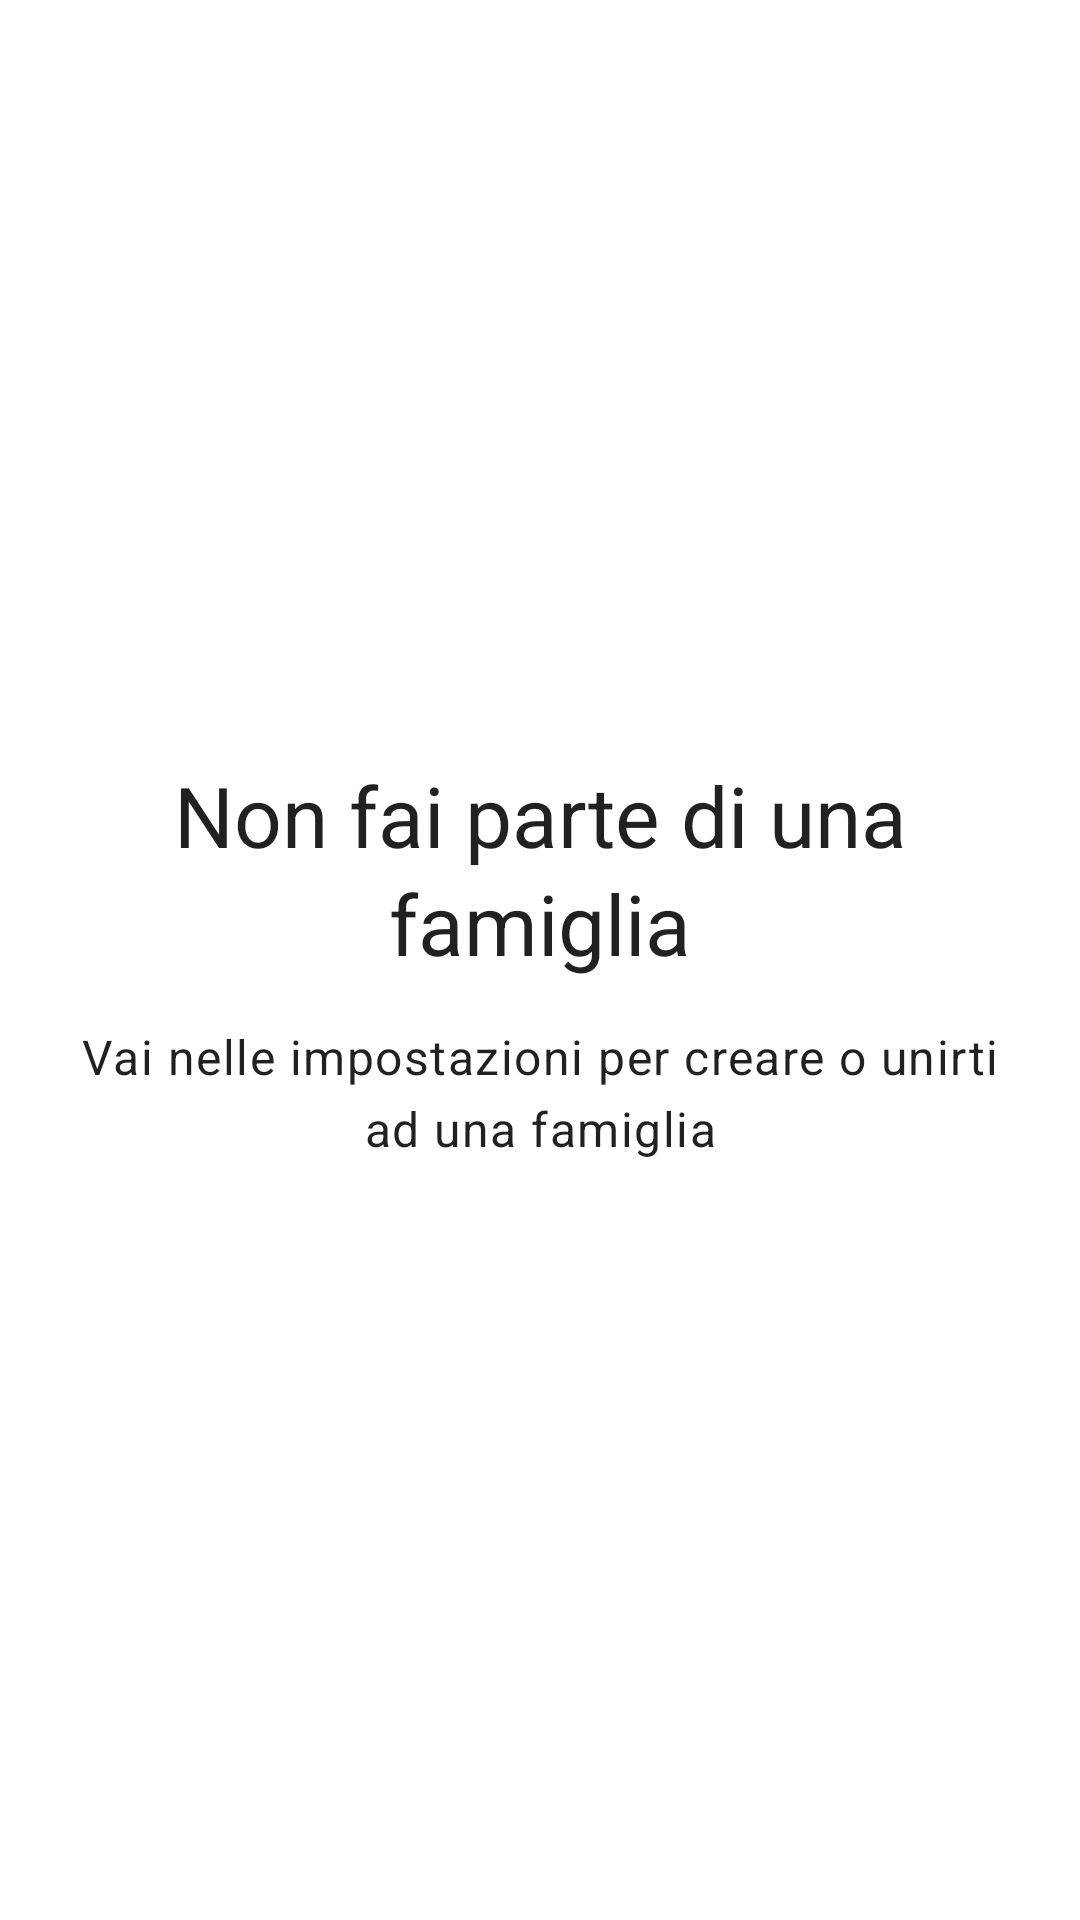

Here is an Android app screen rendered from its layout file. Give the layout XML and the strings, colors and styles it references.
<!-- AndroidManifest.xml: application theme AppTheme -->
<!-- res/layout/fragment_no_family.xml -->
<?xml version="1.0" encoding="utf-8"?>
<androidx.constraintlayout.widget.ConstraintLayout xmlns:android="http://schemas.android.com/apk/res/android"
    xmlns:app="http://schemas.android.com/apk/res-auto"
    android:layout_width="match_parent"
    android:layout_height="match_parent">

    <LinearLayout
        android:layout_width="wrap_content"
        android:layout_height="wrap_content"
        android:orientation="vertical"
        app:layout_constraintTop_toTopOf="parent"
        app:layout_constraintBottom_toBottomOf="parent"
        app:layout_constraintStart_toStartOf="parent"
        app:layout_constraintEnd_toEndOf="parent"
        android:paddingHorizontal="16dp">

        <TextView
            android:id="@+id/tvTitle"
            style="@style/TextAppearance.Material3.HeadlineMedium"
            android:layout_width="match_parent"
            android:layout_height="wrap_content"
            android:text="Non fai parte di una famiglia"
            android:textAlignment="center"/>

        <TextView
            android:id="@+id/tvSubtitle"
            style="@style/TextAppearance.Material3.BodyLarge"
            android:layout_marginTop="15dp"
            android:layout_width="match_parent"
            android:layout_height="wrap_content"
            android:text="Vai nelle impostazioni per creare o unirti ad una famiglia"
            android:textAlignment="center"/>

    </LinearLayout>


</androidx.constraintlayout.widget.ConstraintLayout>
<!-- resources referenced by this layout -->
<resources>

</resources>
